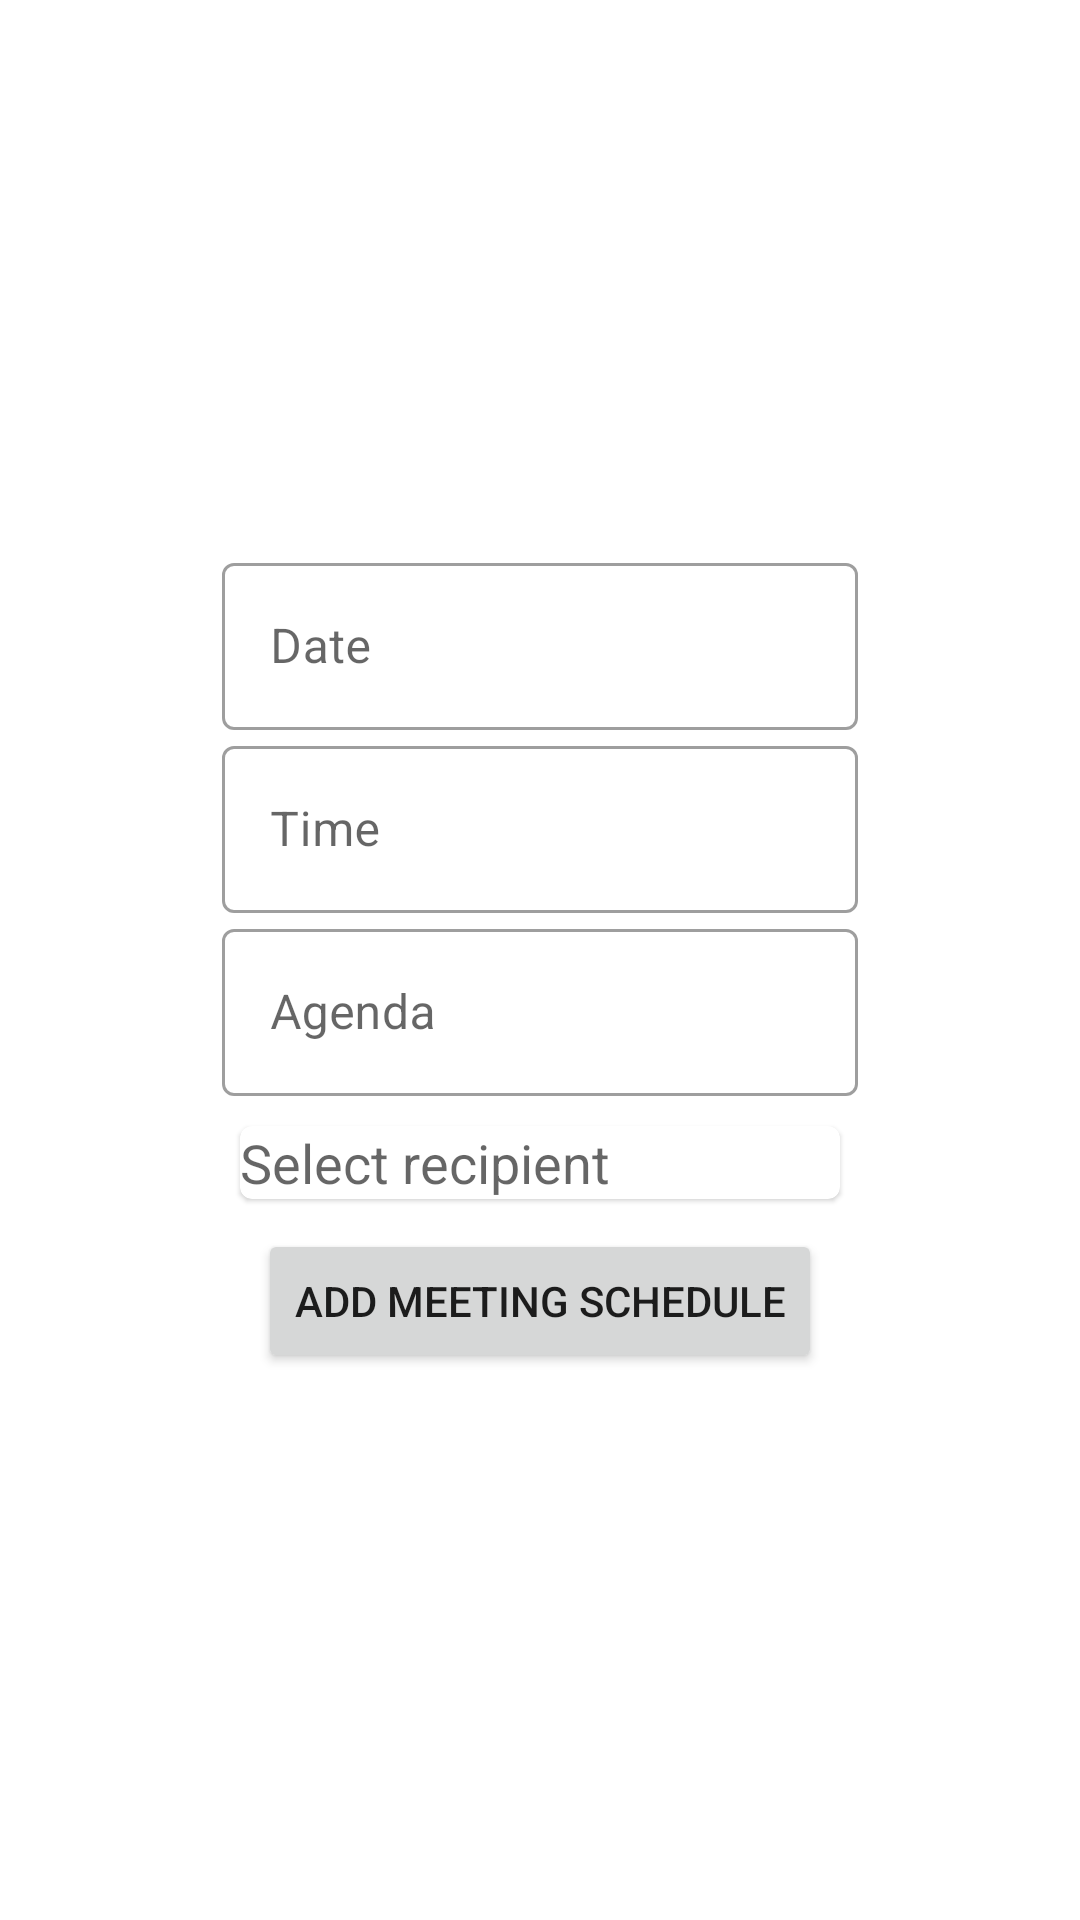

This screen was rendered from an Android layout file. Write that file and the resources it references.
<!-- AndroidManifest.xml: application theme Theme.Madminiproject -->
<!-- res/layout/fragment_fragment1.xml -->
<?xml version="1.0" encoding="utf-8"?>
<LinearLayout xmlns:android="http://schemas.android.com/apk/res/android"
    xmlns:tools="http://schemas.android.com/tools"
    android:layout_width="match_parent"
    xmlns:app="http://schemas.android.com/apk/res-auto"
    android:gravity="center"
    android:layout_gravity="center"
    android:layout_height="match_parent"
    android:orientation="vertical">
        <com.google.android.material.textfield.TextInputLayout
            style="@style/Widget.MaterialComponents.TextInputLayout.OutlinedBox"
            android:layout_height="wrap_content"
            android:layout_width="wrap_content"
            android:hint="Date"
            >
            <com.google.android.material.textfield.TextInputEditText
                android:id="@+id/txtDate"
                android:layout_height="wrap_content"
                android:layout_width="212dp"
                android:focusable="false"
                tools:ignore="Deprecated"
                />
        </com.google.android.material.textfield.TextInputLayout>
        <com.google.android.material.textfield.TextInputLayout
            style="@style/Widget.MaterialComponents.TextInputLayout.OutlinedBox"
            android:layout_height="wrap_content"
            android:layout_width="wrap_content"
            android:hint="Time"
            >
            <com.google.android.material.textfield.TextInputEditText
                android:id="@+id/txtTime"
                android:layout_height="wrap_content"
                android:layout_width="212dp"
                android:focusable="false"
                tools:ignore="Deprecated"
                />
        </com.google.android.material.textfield.TextInputLayout>
    <com.google.android.material.textfield.TextInputLayout
        style="@style/Widget.MaterialComponents.TextInputLayout.OutlinedBox"
        android:layout_height="wrap_content"
        android:layout_width="wrap_content"
        android:hint="Agenda"
        >
        <com.google.android.material.textfield.TextInputEditText
            android:id="@+id/txtAgenda"
            android:layout_height="wrap_content"
            android:layout_width="212dp"
            />
    </com.google.android.material.textfield.TextInputLayout>
    <com.google.android.material.card.MaterialCardView
        android:id="@+id/select"
        android:layout_width="200sp"
        android:layout_height="wrap_content"
        android:layout_marginTop="10sp"
        android:layout_marginBottom="10sp">
        <RelativeLayout
            android:layout_height="match_parent"
            android:layout_width="match_parent"
            android:id="@+id/rel">

            <TextView
                android:id="@+id/reci"
                android:layout_width="wrap_content"
                android:layout_height="wrap_content"
                android:text="Select recipient"
                android:textAppearance="@style/TextAppearance.AppCompat.Medium" />
            <ImageView
                android:layout_height="wrap_content"
                android:layout_width="wrap_content"
                android:src="@drawable/ic_baseline_arrow_drop_down_24"
                android:layout_alignParentEnd="true"/>
        </RelativeLayout>
    </com.google.android.material.card.MaterialCardView>

    <Button
        android:id="@+id/btn1"
        android:layout_width="wrap_content"
        android:layout_height="wrap_content"
        android:text="Add Meeting Schedule"
        />

</LinearLayout>
<!-- resources referenced by this layout -->
<resources>
  <style name="Theme.Madminiproject" parent="Theme.MaterialComponents.DayNight.NoActionBar">
          
          <item name="colorPrimary">@color/purple_500</item>
          <item name="colorPrimaryVariant">@color/purple_700</item>
          <item name="colorOnPrimary">@color/white</item>
          
          <item name="colorSecondary">@color/teal_200</item>
          <item name="colorSecondaryVariant">@color/teal_700</item>
          <item name="colorOnSecondary">@color/black</item>
          
          <item name="android:statusBarColor" tools:targetApi="l">?attr/colorPrimaryVariant</item>
          
      </style>
  <!-- not gathered from this repository: default colours our renderer supplied (Android Studio template values) -->
  <color name="purple_500">#FF6200EE</color>
  <color name="purple_700">#FF3700B3</color>
  <color name="teal_200">#FF03DAC5</color>
  <color name="teal_700">#FF018786</color>
  <color name="black">#FF000000</color>
  <color name="white">#FFFFFFFF</color>
</resources>
